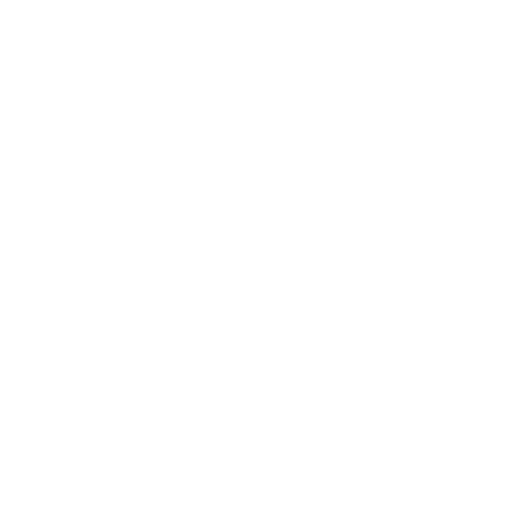
t = 0.00 s
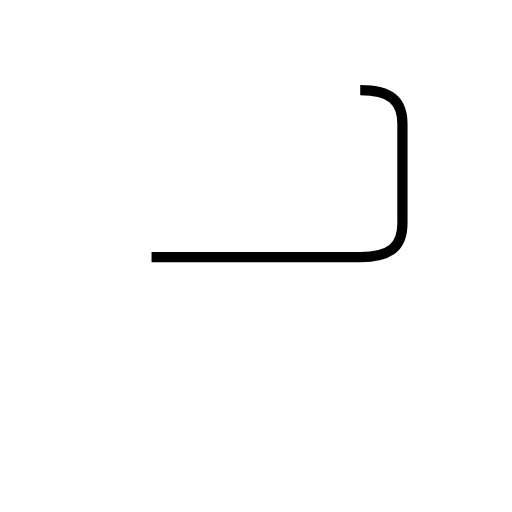
t = 1.27 s
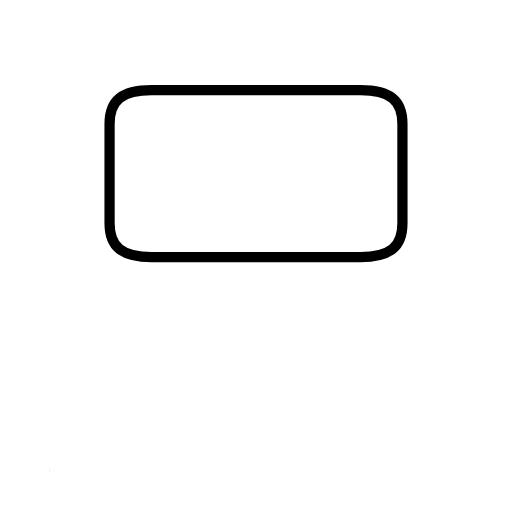
t = 2.54 s
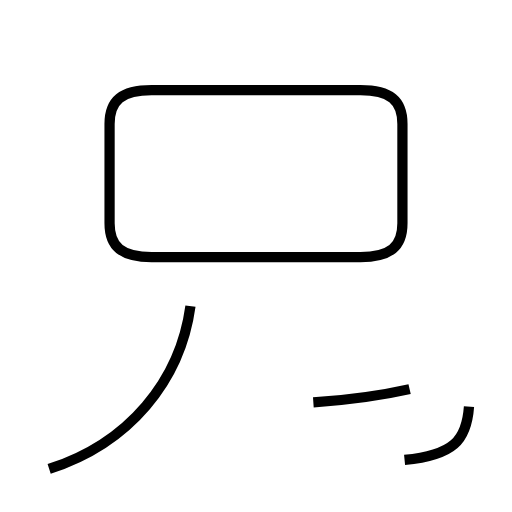
t = 3.77 s
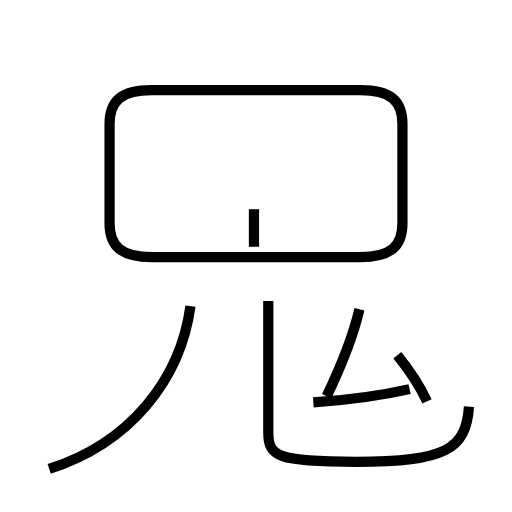
t = 5.14 s
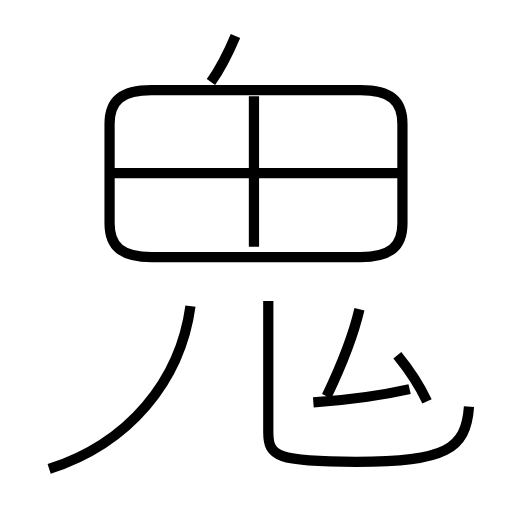
t = 6.48 s

The animated SVG that drew these frames (rendered in a browser with its animation timeline set to each time). Animation: 9 SMIL elements (animate=9); one cycle of 6.48 s.

<?xml version='1.0' encoding='utf-8'?>
<svg viewBox="0.0 -6.0 50.0 50.0" version="1.1" xmlns="http://www.w3.org/2000/svg"><rect x="-1000" y="-1000" width="2000" height="2000" stroke="white" fill="white" /><g style="fill:none;stroke:#000000;stroke-width:1"><path d="M 14.8 -18.9 L 35.2 -18.9 C 38.1 -18.9 39.3 -19.9 39.3 -22.2 L 39.3 -31.9 C 39.3 -34.2 38.1 -35.2 35.2 -35.2 L 14.8 -35.2 C 11.9 -35.2 10.7 -34.2 10.7 -31.9 L 10.7 -22.2 C 10.7 -19.9 11.9 -18.9 14.8 -18.9 Z " transform="translate(0.0 38.0)" stroke-dasharray="84.52980509397813" stroke-dashoffset="84.52980509397813"><animate attributeName="stroke-dashoffset" from="84.52980509397813" to="0" dur="2.5358941528193437s" begin="0s" fill="freeze" /></path><path d="M 4.8 1.8 C 12.6 -0.7 17.6 -6.8 18.6 -14.1 " transform="translate(0.0 38.0)" stroke-dasharray="22.245250799791226" stroke-dashoffset="22.245250799791226"><animate attributeName="stroke-dashoffset" from="22.245250799791226" to="0" dur="0.6673575239937367s" begin="2.5358941528193437s" fill="freeze" /></path><path d="M 30.6 -4.7 C 33.5 -4.9 36.9 -5.3 40.0 -6.0 " transform="translate(0.0 38.0)" stroke-dasharray="9.49833760057683" stroke-dashoffset="9.49833760057683"><animate attributeName="stroke-dashoffset" from="9.49833760057683" to="0" dur="0.2849501280173049s" begin="3.2032516768130805s" fill="freeze" /></path><path d="M 45.8 -4.3 C 45.5 -0.1 43.5 1.1 34.8 1.1 C 27.1 1.1 26.2 0.6 26.2 -1.8 L 26.2 -14.6 " transform="translate(0.0 38.0)" stroke-dasharray="36.95733551908042" stroke-dashoffset="36.95733551908042"><animate attributeName="stroke-dashoffset" from="36.95733551908042" to="0" dur="1.1087200655724125s" begin="3.4882018048303856s" fill="freeze" /></path><path d="M 31.9 -5.3 C 33.1 -7.8 34.4 -10.8 35.1 -13.8 " transform="translate(0.0 38.0)" stroke-dasharray="9.100264071674648" stroke-dashoffset="9.100264071674648"><animate attributeName="stroke-dashoffset" from="9.100264071674648" to="0" dur="0.27300792215023945s" begin="4.596921870402798s" fill="freeze" /></path><path d="M 41.7 -4.8 C 40.9 -6.5 39.7 -8.2 38.8 -9.3 " transform="translate(0.0 38.0)" stroke-dasharray="5.365784919563512" stroke-dashoffset="5.365784919563512"><animate attributeName="stroke-dashoffset" from="5.365784919563512" to="0" dur="0.16097354758690535s" begin="4.869929792553037s" fill="freeze" /></path><path d="M 24.8 -19.9 L 24.8 -34.6 " transform="translate(0.0 38.0)" stroke-dasharray="14.700000000000003" stroke-dashoffset="14.700000000000003"><animate attributeName="stroke-dashoffset" from="14.700000000000003" to="0" dur="0.44100000000000006s" begin="5.030903340139942s" fill="freeze" /></path><path d="M 39.5 -27.1 L 11.1 -27.1 " transform="translate(0.0 38.0)" stroke-dasharray="28.4" stroke-dashoffset="28.4"><animate attributeName="stroke-dashoffset" from="28.4" to="0" dur="0.852s" begin="5.471903340139942s" fill="freeze" /></path><path d="M 20.6 -36.0 C 21.6 -37.4 22.2 -38.6 23.0 -40.5" transform="translate(0.0 38.0)" stroke-dasharray="5.112150369456652" stroke-dashoffset="5.112150369456652"><animate attributeName="stroke-dashoffset" from="5.112150369456652" to="0" dur="0.15336451108369956s" begin="6.3239033401399425s" fill="freeze" /></path></g></svg>
